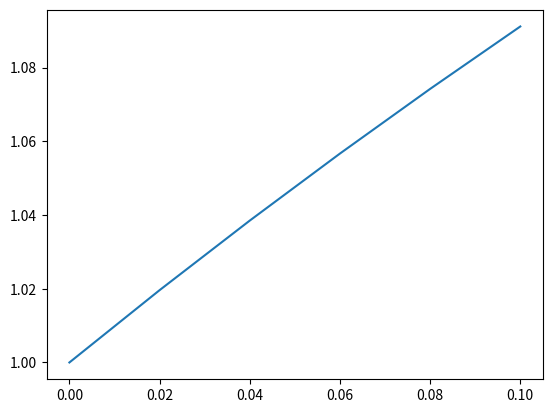

Recreate this plot in Python.
import matplotlib.pyplot as plt 
def function(x,y):
    return  (y-x)/(y+x)


def meuler_method(f,xo,b,yo,n):
    h=(b-xo)/n
    xold=[xo]
    yold=[yo]

    for i in range (n):
        ys=yold[-1]+h*f(xold[-1],yold[-1])
        xp=xold[-1]+h
        yn=yold[-1]+h*(f(xold[-1],yold[-1])+f(xp,ys))/2
        xn=xold[-1]+h
        xold.append(xn)
        yold.append(yn)
    return xold,yold

xo=0
b=0.1
yo=1
n=5

(xv,yv)=meuler_method(function,xo,b,yo,n)
print(xv,yv)

plt.plot(xv,yv)
plt.show()